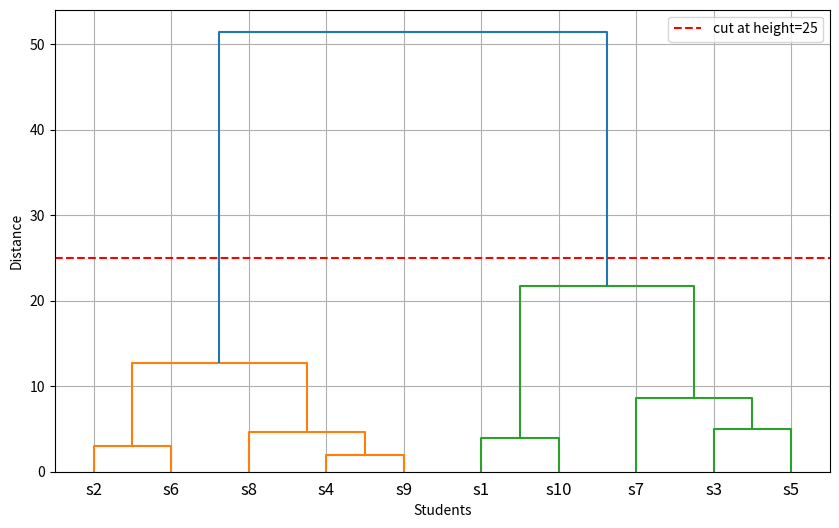
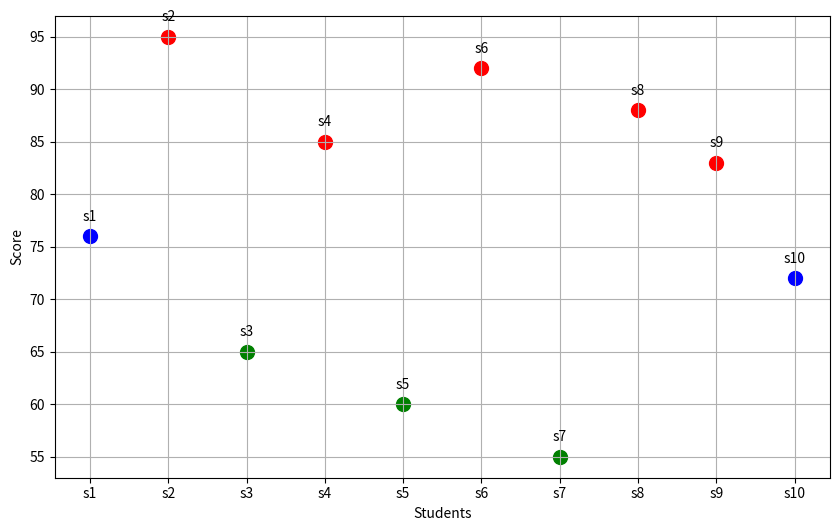

These figures' Python source, in order:
"""
계층적 군집
10명의 학생의 시험 점수를 사용

"""
import numpy as np
import matplotlib.pyplot as plt
from scipy.cluster.hierarchy import linkage, dendrogram, fcluster

students = ['s1', 's2', 's3', 's4', 's5', 's6', 's7', 's8', 's9', 's10']
scores = np.array([76, 95, 65, 85, 60, 92, 55, 88, 83, 72]).reshape(-1, 1)
print('점수 : ', scores.ravel())    #점수 :  [76 95 65 85 60 92 55 88 83 72]

#계층적 군집
linked = linkage(scores, method='ward')
plt.figure(figsize=(10, 6))
dendrogram(linked, labels=students)
plt.axhline(y=25, color='red', linestyle='--', label='cut at height=25')
plt.xlabel('Students')
plt.ylabel('Distance')
plt.legend()
plt.grid(True)
plt.show()
plt.close()
#점수 상위그룹과 하위그룹 두 개로 잘 나뉘어짐.


#군집 3개로 나누기
clusters = fcluster(linked, 3, criterion='maxclust')
print(clusters) #[2 1 3 1 3 1 3 1 1 2]
for student, cluster in zip(students, clusters):
    print(f'{student} : cluster {cluster}')
"""
s1 : cluster 2
s2 : cluster 1
s3 : cluster 3
s4 : cluster 1
s5 : cluster 3
s6 : cluster 1
s7 : cluster 3
s8 : cluster 1
s9 : cluster 1
s10 : cluster 2

3개의 군집으로 나뉘어짐
"""
#군집별로 점수와 이름 정리
cluster_info = {}
for student, cluster, score in zip(students, clusters, scores.ravel()):
    if cluster not in cluster_info:
        cluster_info[cluster] = {'students': [], 'scores': []}
    cluster_info[cluster]['students'].append(student)
    cluster_info[cluster]['scores'].append(score)

for cluster_id, info in sorted(cluster_info.items()):
    avg_score = np.mean(info['scores'])
    student_list = ', '.join(info['students'])
    print(f'cluster {cluster_id} : 평균점수 {avg_score:.2f}, 학생들 {student_list}')
"""
cluster 1 : 평균점수 88.60, 학생들 s2, s4, s6, s8, s9
cluster 2 : 평균점수 74.00, 학생들 s1, s10
cluster 3 : 평균점수 60.00, 학생들 s3, s5, s7
"""
#군집별로 시각화 하기
xPositions = np.arange(len(students))
yScore = scores.ravel()
colors = {1:'red', 2:'blue', 3:'green'}
plt.figure(figsize=(10, 6))

for i, (x, y, cluster) in enumerate(zip(xPositions, yScore, clusters)):
    plt.scatter(x, y, color=colors[cluster], s=100)
    plt.text(x, y + 1.5, students[i], fontsize=10, ha='center')
plt.xticks(xPositions, students)
plt.xlabel('Students')
plt.ylabel('Score')
plt.grid()
plt.show()
plt.close()
